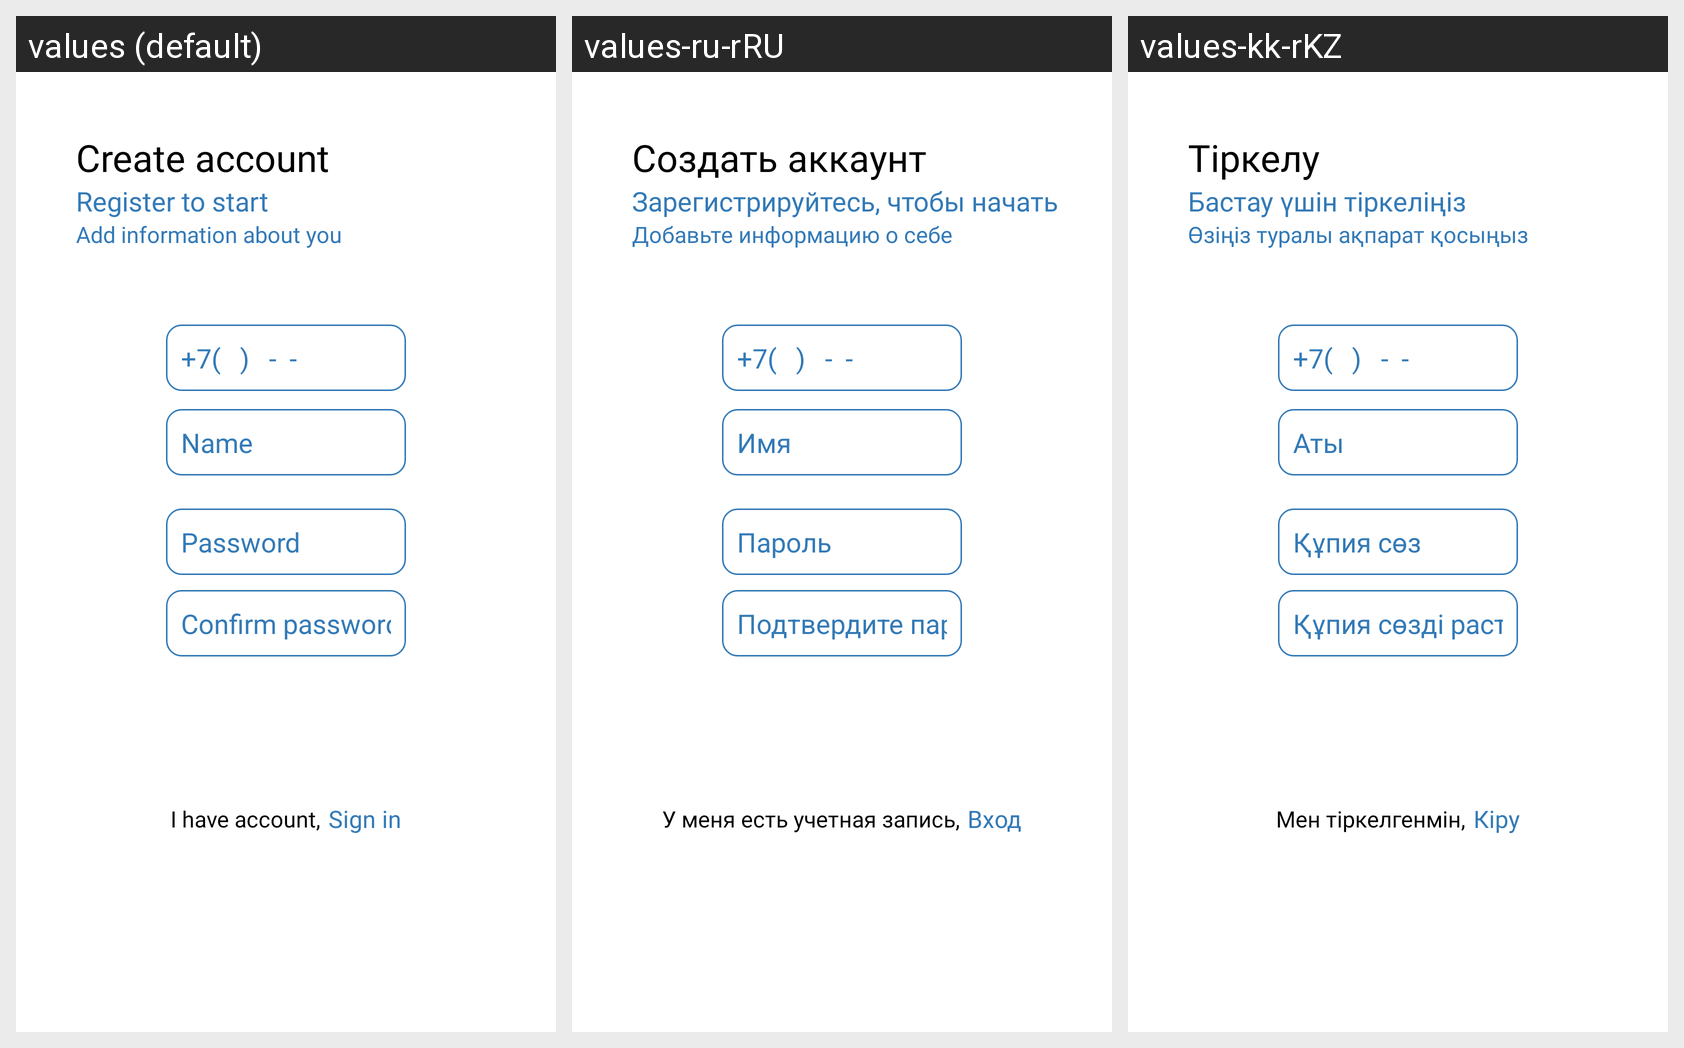

Translations of the strings shown on this Android screen, per locale in the grid:
Android screen res/layout/sign_up.xml rendered under 3 locales, left to right: values (default), values-ru-rRU, values-kk-rKZ. Device: Nexus 5 (rendered at 1080×1920; each locale shown at half size, 540×960, under a caption strip naming it); theme Theme.TaýypAll.
Strings drawn on this screen, with the default value and each locale's value (text and hints the layout hard-codes, and strings that could not be matched under every locale, appear in the picture but are not listed):

create_account
  values: Create account
  values-ru-rRU: Создать аккаунт
  values-kk-rKZ: Тіркелу

reg_pls_to_start
  values: Register to start
  values-ru-rRU: Зарегистрируйтесь, чтобы начать
  values-kk-rKZ: Бастау үшін тіркеліңіз

add_info_client
  values: Add information about you
  values-ru-rRU: Добавьте информацию о себе
  values-kk-rKZ: Өзіңіз туралы ақпарат қосыңыз

name
  values: Name
  values-ru-rRU: Имя
  values-kk-rKZ: Аты

password
  values: Password
  values-ru-rRU: Пароль
  values-kk-rKZ: Құпия сөз

conf_psw
  values: Confirm password
  values-ru-rRU: Подтвердите пароль
  values-kk-rKZ: Құпия сөзді растау

ive_account
  values: I have account,
  values-ru-rRU: У меня есть учетная запись,
  values-kk-rKZ: Мен тіркелгенмін,

log_in
  values: Sign in
  values-ru-rRU: Вход
  values-kk-rKZ: Кіру
